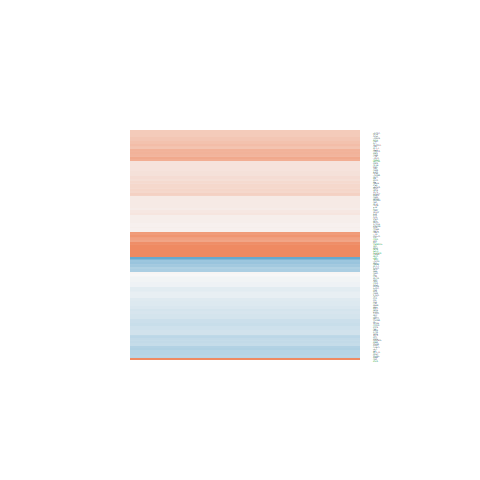

The data file committed next to this chart (first rows):
logFC, AveExpr, t, P.Value, adj.P.Val, B
-0.04072, 6.972, -0.2943, 0.7711, 0.9049, -6.713
0.6104, 4.056, 3.237, 0.003483, 0.1108, -2.15
-0.3906, 7.079, -2.216, 0.03633, 0.2485, -4.461
0.8817, 4.076, 3.386, 0.002421, 0.09799, -1.798
-0.3647, 4.468, -1.827, 0.08007, 0.3374, -5.006
0.02191, 2.257, 0.08906, 0.9298, 0.9764, -6.281
0.1274, 4.595, 0.7819, 0.4418, 0.7172, -6.334
-0.2353, 6.093, -1.992, 0.05779, 0.2925, -4.849
-1.252, 5.486, -7.946, 3.32311340056619e-08, 1.57542821797904e-05, 8.999
0.4562, 7.872, 3.973, 0.0005568, 0.04261, -0.5378
0.1229, 7.39, 1.04, 0.3086, 0.6131, -6.216
0.1257, 8.435, 0.8254, 0.4172, 0.7001, -6.402
-0.4527, 5.328, -2.372, 0.02598, 0.222, -4.09
-0.1731, 3.169, -0.9888, 0.3325, 0.6334, -5.955
0.9964, 3.879, 3.847, 0.0007645, 0.0529, -0.6773
0.7866, 3.331, 2.957, 0.006824, 0.1405, -2.709
-0.3571, 1.995, -1.386, 0.1784, 0.4785, -5.286
0.1929, 5.478, 1.083, 0.2895, 0.595, -6.128
1.912, 6.648, 12.32, 6.33153790519248e-12, 2.97826164237316e-08, 17.24
-0.0528, 5.94, -0.2954, 0.7702, 0.9042, -6.68
0.1213, 5.867, 0.8584, 0.3991, 0.6867, -6.357
-0.452, 3.986, -2.472, 0.02082, 0.2069, -3.769
0.07988, 7.222, 0.505, 0.6182, 0.829, -6.627
0.8444, -0.9225, 1.581, 0.1269, 0.4121, -4.463
0.1926, 5.922, 1.714, 0.09923, 0.3691, -5.306
-0.1152, 5.613, -0.6687, 0.51, 0.7618, -6.481
-0.2545, -1.189, -0.4799, 0.6356, 0.8378, -5.394
0.07404, 6.68, 0.6766, 0.5051, 0.7592, -6.52
0.4106, 5.835, 1.806, 0.08331, 0.3438, -5.161
-0.1334, 7.525, -1.051, 0.3037, 0.6091, -6.204
0.6045, 6.912, 3.626, 0.001334, 0.07555, -1.377
-0.234, 2.695, -0.9753, 0.339, 0.6396, -5.833
0.184, 4.632, 1.327, 0.1968, 0.4988, -5.784
0.28, 7.634, 1.783, 0.08711, 0.3501, -5.223
0.4457, 5.338, 2.926, 0.007348, 0.1436, -2.947
-0.2766, 4.683, -1.313, 0.2016, 0.505, -5.79
-0.1746, 4.848, -1.357, 0.1873, 0.488, -5.745
-0.1547, 3.531, -0.9283, 0.3624, 0.6607, -6.073
0.5118, 3.774, 2.577, 0.01648, 0.193, -3.558
0.1554, 8.852, 1.066, 0.2969, 0.6024, -6.171
-0.004174, 2.177, -0.01801, 0.9858, 0.9943, -6.246
0.07017, 3.575, 0.4123, 0.6838, 0.8613, -6.437
-0.06332, 5.8, -0.3225, 0.7499, 0.8944, -6.671
0.4964, 8.787, 3.126, 0.004562, 0.121, -2.538
1.094, 5.499, 5.732, 6.38309989005845e-06, 0.001472, 3.851
2.344, 4.871, 9.605, 9.79206864245875e-10, 7.49299232284222e-07, 12.37
0.1897, 2.824, 0.9079, 0.3729, 0.668, -5.989
1.386, 1.458, 3.13, 0.00451, 0.1207, -2.022
0.4101, 6.765, 2.131, 0.0434, 0.2645, -4.616
-0.2566, 6.32, -1.561, 0.1315, 0.4175, -5.547
-0.7941, 6.609, -3.332, 0.002759, 0.1035, -2.06
-0.2837, 2.973, -0.9298, 0.3616, 0.6602, -5.941
-0.4389, 2.041, -1.449, 0.1601, 0.4538, -5.173
-0.5179, 5.181, -3.849, 0.000761, 0.0529, -0.7804
4.255, -1, 5.257, 2.10902065993603e-05, 0.003771, 1.823
0.08254, 4.752, 0.4757, 0.6386, 0.8391, -6.536
0.1145, 6.293, 0.7639, 0.4523, 0.7245, -6.448
0.06873, 7.681, 0.5599, 0.5807, 0.8064, -6.597
0.1352, 0.1654, 0.367, 0.7168, 0.8769, -5.715
-0.1019, 6.625, -0.8651, 0.3955, 0.6829, -6.371
... 76 more rows
